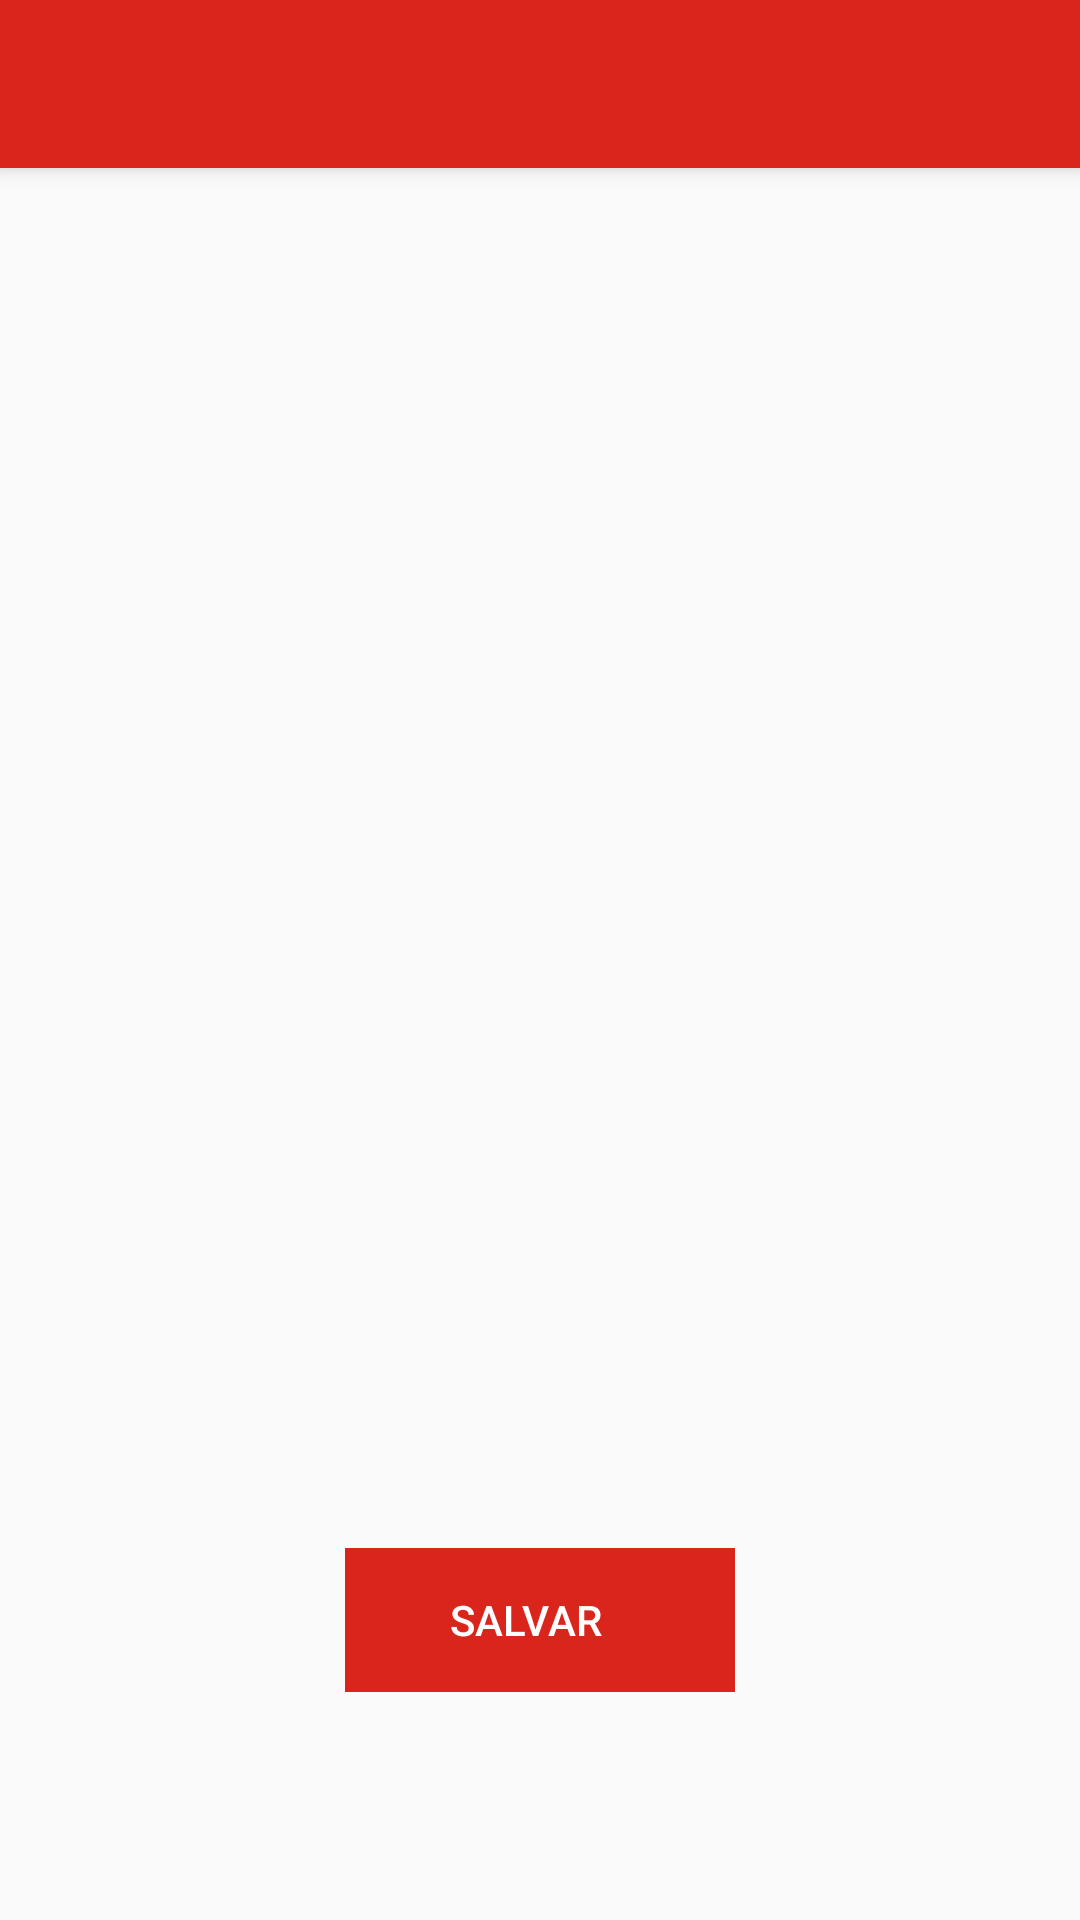

This screen was rendered from an Android layout file. Write that file and the resources it references.
<!-- AndroidManifest.xml: application theme AppTheme -->
<!-- res/layout/activity_mudar_foto.xml -->
<?xml version="1.0" encoding="utf-8"?>
<android.support.design.widget.CoordinatorLayout xmlns:android="http://schemas.android.com/apk/res/android"
    xmlns:app="http://schemas.android.com/apk/res-auto"
    xmlns:tools="http://schemas.android.com/tools"
    android:layout_width="match_parent"
    android:layout_height="match_parent"
    android:fitsSystemWindows="true"
    tools:context="br.com.bmnv.portalaluno.app.MudarFoto">

    <android.support.design.widget.AppBarLayout
        android:layout_width="match_parent"
        android:layout_height="wrap_content"
        android:theme="@style/AppTheme.AppBarOverlay">

        <android.support.v7.widget.Toolbar
            android:id="@+id/toolbar"
            android:layout_width="match_parent"
            android:layout_height="?attr/actionBarSize"
            android:background="?attr/colorPrimary"
            app:popupTheme="@style/AppTheme.PopupOverlay" />

    </android.support.design.widget.AppBarLayout>

    <include layout="@layout/content_mudar_foto" />



</android.support.design.widget.CoordinatorLayout>
<!-- res/layout/content_mudar_foto.xml (included above) -->
<LinearLayout xmlns:android="http://schemas.android.com/apk/res/android"
    xmlns:tools="http://schemas.android.com/tools" android:layout_width="match_parent"
    android:orientation="vertical"
    android:layout_height="match_parent" android:paddingLeft="@dimen/activity_horizontal_margin"
    android:paddingRight="@dimen/activity_horizontal_margin"
    android:paddingTop="@dimen/activity_vertical_margin"
    android:paddingBottom="@dimen/activity_vertical_margin" tools:context=".MainActivity">


    <FrameLayout
        android:layout_width="fill_parent"
        android:layout_height="fill_parent">

        <ImageView
            android:id="@+id/imageView"
            android:layout_width="wrap_content"
            android:layout_height="wrap_content"
            android:layout_centerVertical="true"
            android:layout_centerHorizontal="true"
            android:layout_gravity="center"
            android:scaleType="centerInside"
            />

        <ImageView
            android:id="@+id/buttonChoose"
            android:layout_width="60dp"
            android:layout_height="60dp"
            android:src="@drawable/ic_camera_alt_black_24dp"
            android:layout_gravity="right|center_vertical"
            android:layout_marginTop="120dp"
            />

        <Button
            android:layout_width="130dp"
            android:layout_height="wrap_content"
            android:text="      Salvar"
            android:background="@color/colorAccent"
            android:gravity="center_vertical"
            android:paddingLeft="15dp"
            android:drawableLeft="@drawable/ic_file_upload_white_24dp"
            android:textColor="#FFF"
            android:id="@+id/buttonUpload"
            android:layout_marginTop="500dp"
            android:layout_gravity="center_horizontal"
            android:enabled="false"
        />

    </FrameLayout>


</LinearLayout>
<!-- resources referenced by this layout -->
<resources>
  <color name="colorAccent">#da251c</color>
  <dimen name="activity_horizontal_margin">16dp</dimen>
  <dimen name="activity_vertical_margin">16dp</dimen>
  <style name="AppTheme.AppBarOverlay" parent="ThemeOverlay.AppCompat.Dark.ActionBar" />
  <style name="AppTheme.PopupOverlay" parent="ThemeOverlay.AppCompat.Light" />
  <style name="AppTheme" parent="Theme.AppCompat.Light.DarkActionBar">
          
          <item name="colorPrimary">@color/colorPrimary</item>
          <item name="colorPrimaryDark">@color/colorPrimaryDark</item>
          <item name="colorAccent">@color/colorAccent</item>
      </style>
  <color name="colorPrimary">#da251c</color>
  <color name="colorPrimaryDark">#da251c</color>
</resources>
